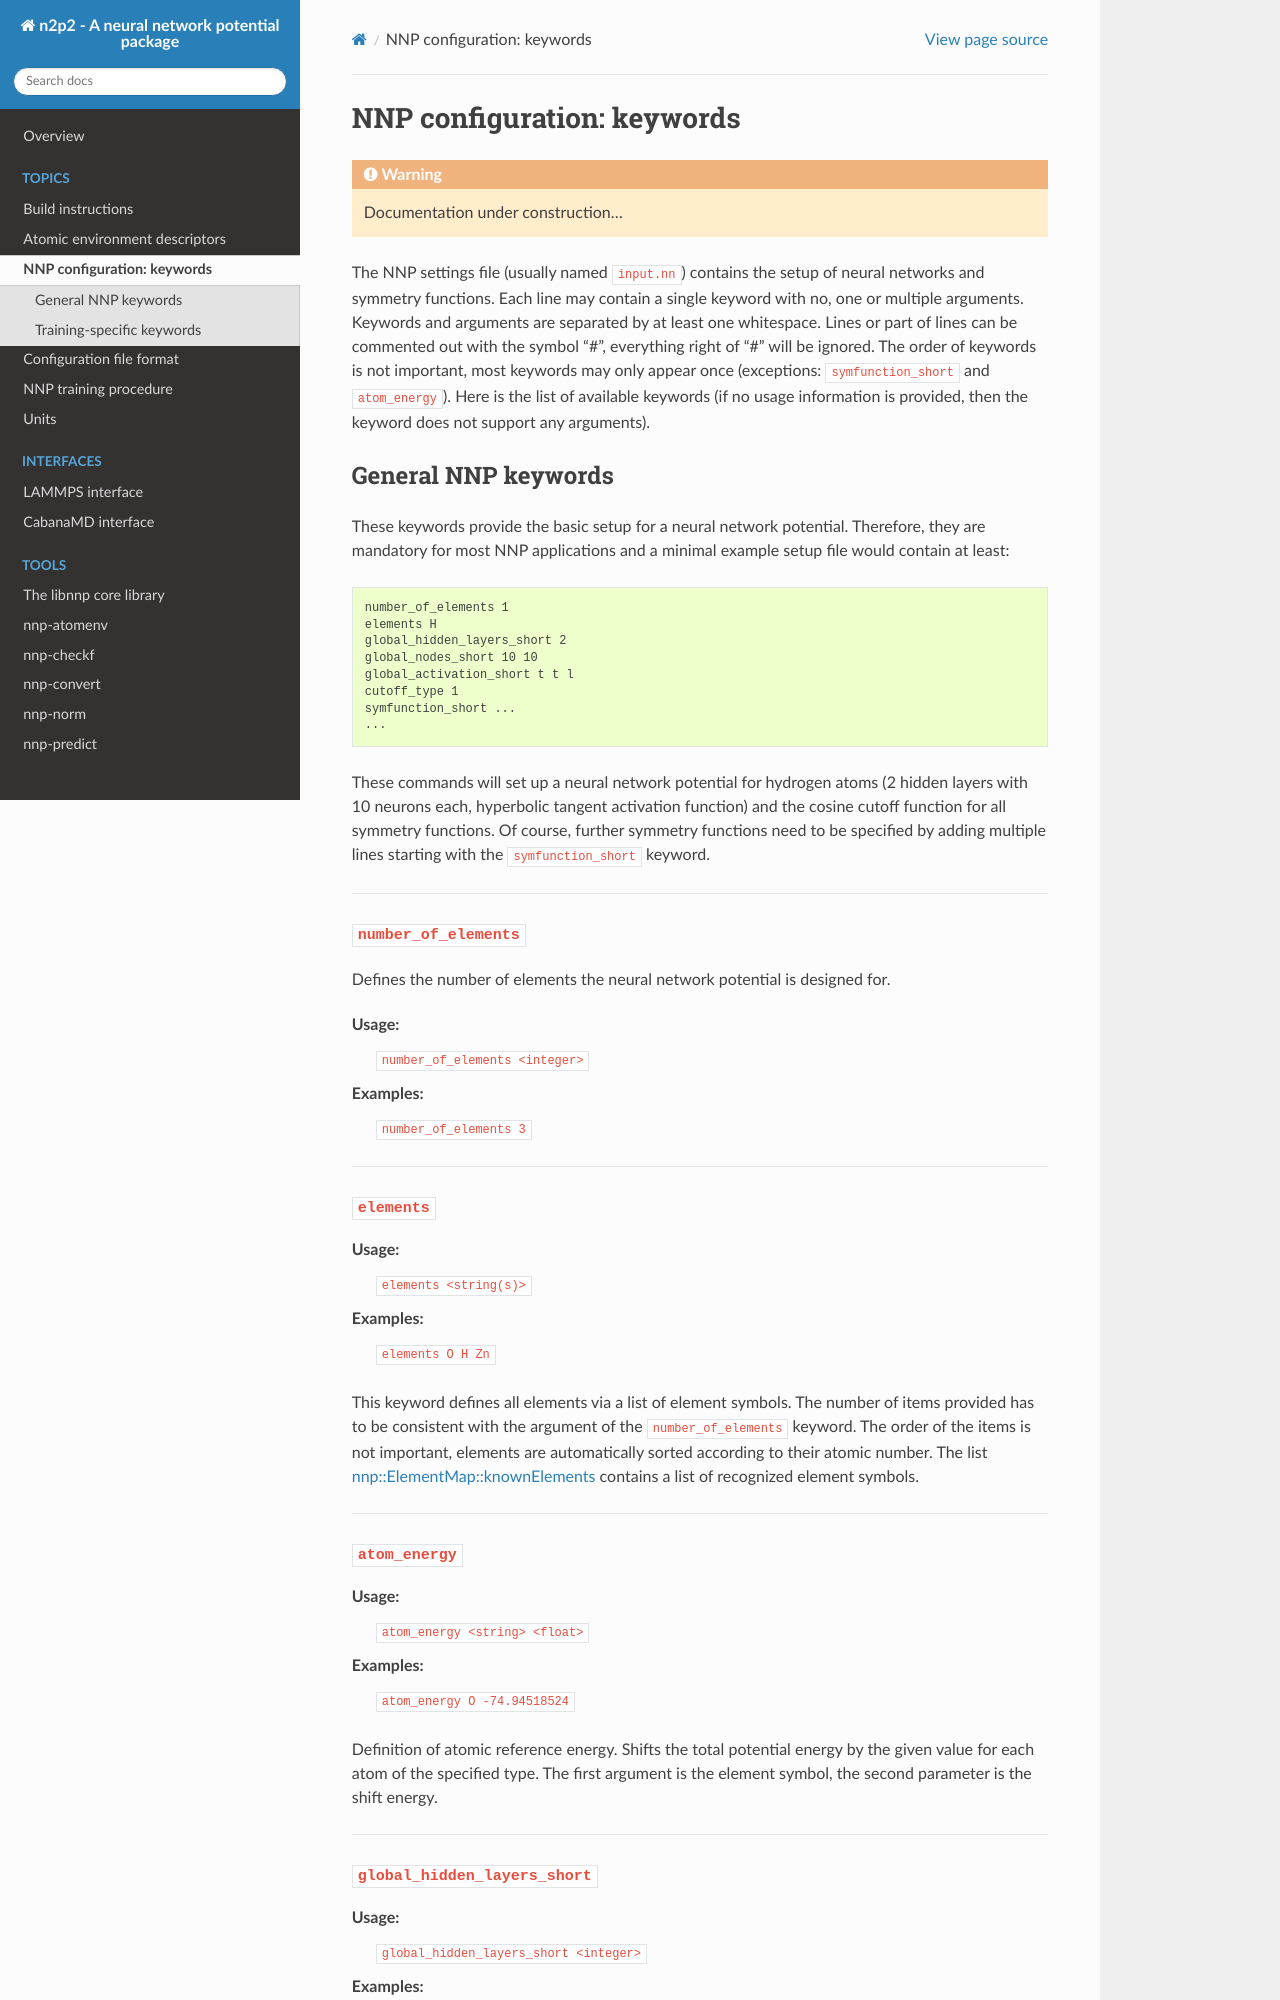

repository: CompPhysVienna/n2p2 · page: topics/keywords.html · generator: sphinx

.. _keywords:

.. include:: ../helper.rst

NNP configuration: keywords
===========================

.. warning::

   Documentation under construction...

The NNP settings file (usually named ``input.nn``\ ) contains the setup of neural
networks and symmetry functions. Each line may contain a single keyword with no,
one or multiple arguments. Keywords and arguments are separated by at least one
whitespace. Lines or part of lines can be commented out with the symbol "#",
everything right of "#" will be ignored. The order of keywords is not
important, most keywords may only appear once (exceptions: ``symfunction_short``
and ``atom_energy``\ ). Here is the list of available keywords (if no usage
information is provided, then the keyword does not support any arguments).

General NNP keywords
--------------------

These keywords provide the basic setup for a neural network potential.
Therefore, they are mandatory for most NNP applications and a minimal example
setup file would contain at least:

.. code-block:: none

   number_of_elements 1
   elements H
   global_hidden_layers_short 2
   global_nodes_short 10 10
   global_activation_short t t l
   cutoff_type 1
   symfunction_short ...
   ...

These commands will set up a neural network potential for hydrogen atoms (2
hidden layers with 10 neurons each, hyperbolic tangent activation function) and
the cosine cutoff function for all symmetry functions. Of course, further
symmetry functions need to be specified by adding multiple lines starting with
the ``symfunction_short`` keyword.

----

``number_of_elements``
^^^^^^^^^^^^^^^^^^^^^^

Defines the number of elements the neural network potential is designed for.

**Usage:**
   ``number_of_elements <integer>``

**Examples**:
   ``number_of_elements 3``

----

``elements``
^^^^^^^^^^^^

**Usage**:
   ``elements <string(s)>``

**Examples**:
   ``elements O H Zn``

This keyword defines all elements via a list of element symbols. The number of
items provided has to be consistent with the argument of the
``number_of_elements`` keyword. The order of the items is not important,
elements are automatically sorted according to their atomic number. The list
`nnp::ElementMap::knownElements
<../doxygen/classnnp_1_1ElementMap.html#ad0295785b2db8268cfc175b835046a1e>`__
contains a list of recognized element symbols.

----

``atom_energy``
^^^^^^^^^^^^^^^

**Usage**:
   ``atom_energy <string> <float>``

**Examples**:
   ``atom_energy O -74.94518524``

Definition of atomic reference energy. Shifts the total potential energy by
the given value for each atom of the specified type. The first argument is the
element symbol, the second parameter is the shift energy.

----

``global_hidden_layers_short``
^^^^^^^^^^^^^^^^^^^^^^^^^^^^^^

**Usage**:
   ``global_hidden_layers_short <integer>``

**Examples**:
   ``global_hidden_layers_short 3``

Sets the number of hidden layers for neural networks of all elements.

----

``global_nodes_short``
^^^^^^^^^^^^^^^^^^^^^^

**Usage**:
   ``global_nodes_short <integer(s)>``

**Examples**:
   ``global_nodes_short 15 10 5``

Sets the number of neurons in the hidden layers of neural networks of all
elements. The number of integer arguments has to be consistent with the
argument of the ``global_hidden_layers_short`` keyword. Note: The number of
input layer neurons is determined by the number of symmetry functions and there
is always only a single output neuron.

----
